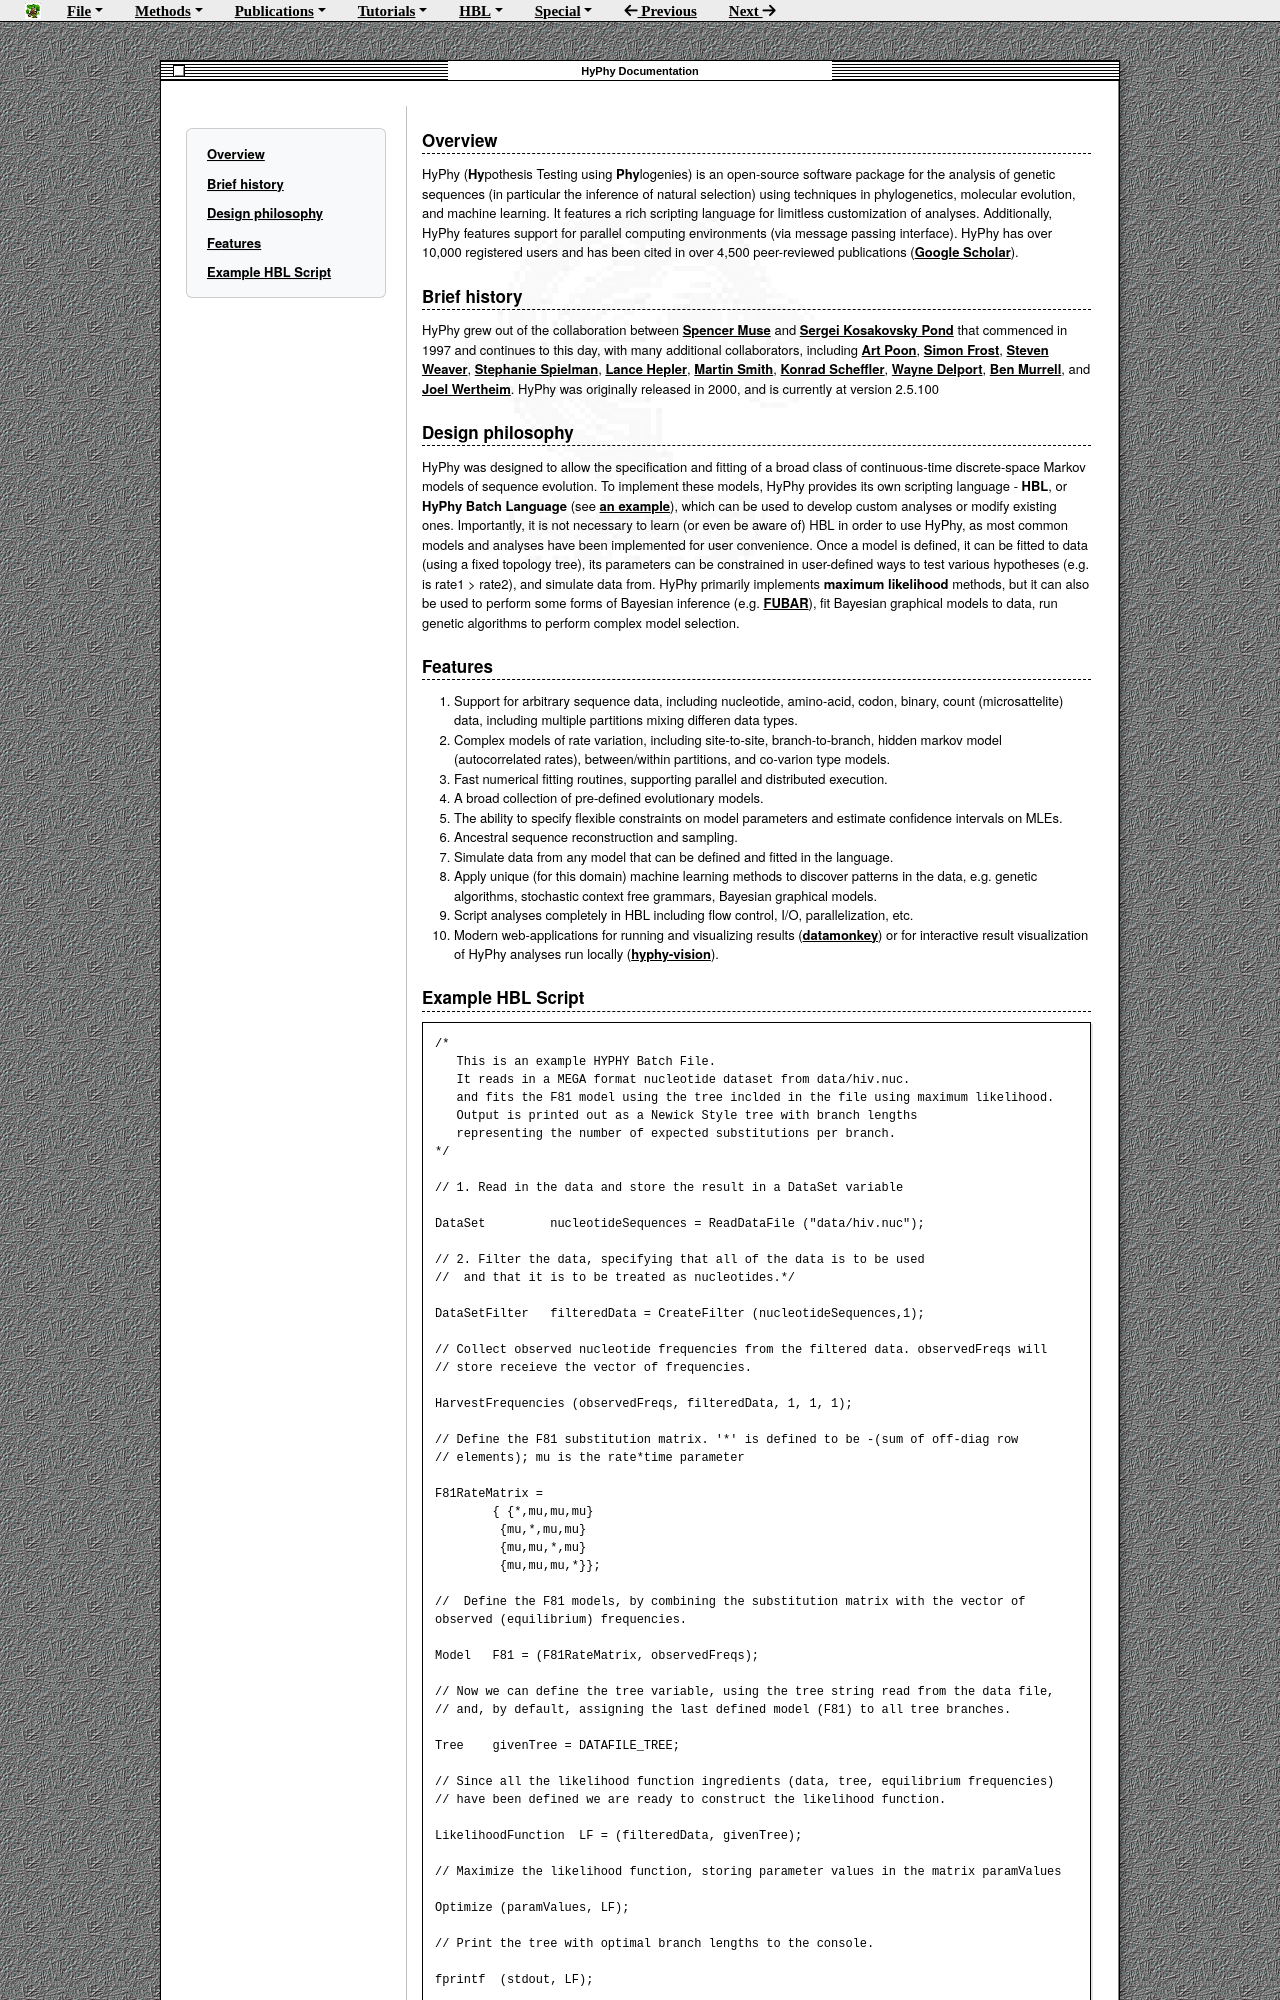

repository: veg/hyphy-site · page: about/index.html · generator: mkdocs

## Overview

HyPhy (**Hy**pothesis Testing using **Phy**logenies) is an open-source software package for the analysis of genetic sequences (in particular the inference of natural selection) using techniques in phylogenetics, molecular evolution, and machine learning. It features a rich scripting language for limitless customization of analyses. Additionally, HyPhy features support for parallel computing environments (via message passing interface). HyPhy has over 10,000 registered users and has been cited in over 4,500 peer-reviewed publications ([Google Scholar](https://scholar.google.com/scholar?cites=16973819349446791915,2507126703666127860,10744903628463166553,15911627314324900825,17874163875017617061,7814797909138642259)). 

## Brief history

HyPhy grew out of the collaboration between [Spencer Muse](http://www4.stat.ncsu.edu/~muse/) and [Sergei Kosakovsky Pond](http://hyphy.org/sergei) that commenced in 1997 and continues to this day, with many additional collaborators, including [Art Poon](https://www.schulich.uwo.ca/pathol/people/bios/faculty/poon_art.html), [Simon Frost](http://www.vet.cam.ac.uk/directory/sdf22@cam.ac.uk), [Steven Weaver](http://stevenweaver.org), [Stephanie Spielman](http://sjspielman.org), [Lance Hepler](https://github.com/nlhepler), [Martin Smith](https://www.linkedin.com/in/martin-smith-371a7717/), [Konrad Scheffler](https://www.linkedin.com/in/konrad-scheffler-b185943/), [Wayne Delport](https://www.linkedin.com/in/wayne-delport-5195b545/), [Ben Murrell](http://profiles.ucsd.edu/benjamin.murrell), and [Joel Wertheim](http://id.ucsd.edu/faculty/wertheim.shtml). HyPhy was originally released in 2000, and is currently at version 2.5.100 

## Design philosophy
 
HyPhy was designed to allow the specification and fitting of a broad class of continuous-time discrete-space Markov models of sequence evolution. To implement these models, HyPhy provides its own scripting language - **HBL**, or **HyPhy Batch Language** (see [an example](#example-hbl-script)), which can be used to develop custom analyses or modify existing ones. Importantly, it is not necessary to learn (or even be aware of) HBL in order to use HyPhy, as most common models and analyses have been implemented for user convenience. Once a model is defined, it can be fitted to data (using a fixed topology tree), its parameters can be constrained in user-defined ways to test various hypotheses (e.g. is rate1 > rate2), and simulate data from. HyPhy primarily implements **maximum likelihood** methods, but it can also be used to perform some forms of Bayesian inference (e.g. [FUBAR](/methods/selection-methods.md#fubar)), fit Bayesian graphical models to data, run genetic algorithms to perform complex model selection.

## Features

1. Support for arbitrary sequence data, including nucleotide, amino-acid, codon, binary, count (microsattelite) data, including multiple partitions mixing differen data types. 
2. Complex models of rate variation, including site-to-site, branch-to-branch, hidden markov model (autocorrelated rates), between/within partitions, and co-varion type models.
3. Fast numerical fitting routines, supporting parallel and distributed execution.
4. A broad collection of pre-defined evolutionary models. 
5. The ability to specify flexible constraints on model parameters and estimate confidence intervals on MLEs.
6. Ancestral sequence reconstruction and sampling. 
7. Simulate data from any model that can be defined and fitted in the language.
8. Apply unique (for this domain) machine learning methods to discover patterns in the data, e.g. genetic algorithms, stochastic context free grammars, Bayesian graphical models.
9. Script analyses completely in HBL including flow control, I/O, parallelization, etc.
10. Modern web-applications for running and visualizing results ([datamonkey](https://datamonkey.org)) or for interactive result visualization of HyPhy analyses run locally ([hyphy-vision](http://vision.hyphy.org)).
